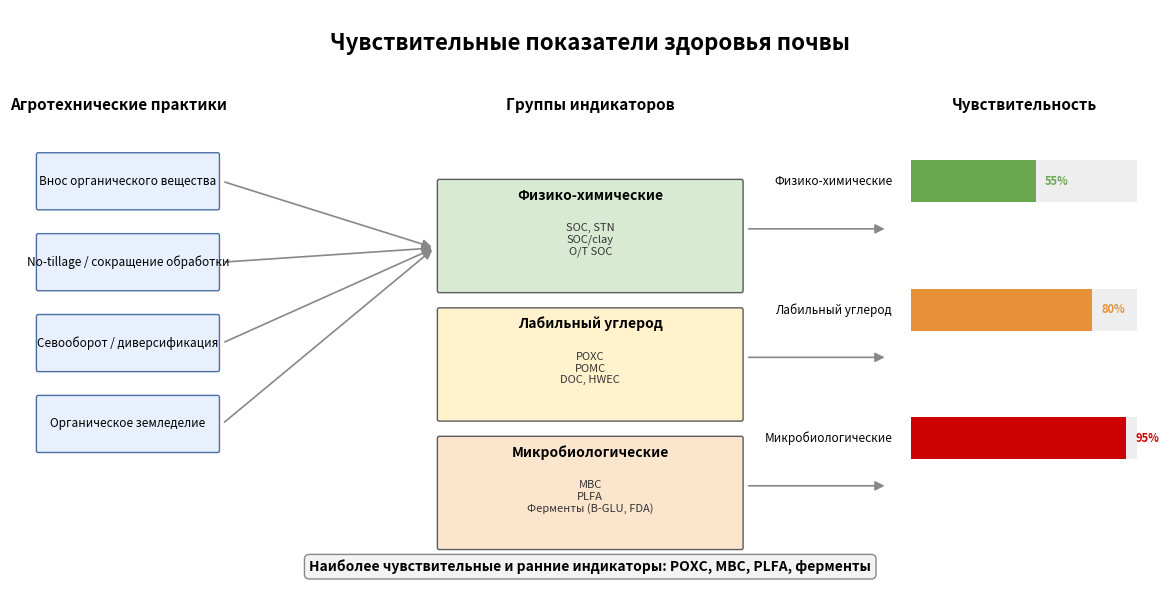

Here is the Python script that generated this plot: (Note: this script raises an exception after producing the figure.)
#!/usr/bin/env python3
"""Графический абстракт обзора: чувствительные показатели здоровья почвы.

Данные: paper/indicators_table.md::столбцы indicator,category,method,
        sensitivity,source_file,source_page
Проверка: checks/check.py
Используется в: paper/review_soil_health_indicators.tex (через \includegraphics)
"""
import matplotlib
matplotlib.use("Agg")
import matplotlib.pyplot as plt
from matplotlib.patches import FancyBboxPatch, FancyArrowPatch

fig, ax = plt.subplots(figsize=(12, 6.2))
ax.set_xlim(0, 12)
ax.set_ylim(0, 6.2)
ax.axis("off")

# Заголовок
ax.text(6, 5.85, "Чувствительные показатели здоровья почвы",
        ha="center", va="center", fontsize=16, fontweight="bold")

# --- Левая колонка: практики управления ---
practices = ["Внос органического вещества",
             "No-tillage / сокращение обработки",
             "Севооборот / диверсификация",
             "Органическое земледелие"]
ax.text(1.0, 5.15, "Агротехнические практики", ha="center",
        fontsize=11, fontweight="bold", style="italic")
for i, p in enumerate(practices):
    y = 4.4 - i * 0.85
    box = FancyBboxPatch((0.15, y - 0.28), 1.9, 0.56,
                         boxstyle="round,pad=0.02", fc="#e8f0fe", ec="#4a6fa5")
    ax.add_patch(box)
    ax.text(1.1, y, p, ha="center", va="center", fontsize=8.5)

# --- Средняя колонка: группы индикаторов ---
groups = [
    ("Физико-химические", ["SOC, STN", "SOC/clay", "O/T SOC"], "#d9ead3"),
    ("Лабильный углерод", ["POXC", "POMC", "DOC, HWEC"], "#fff2cc"),
    ("Микробиологические", ["MBC", "PLFA", "Ферменты (B-GLU, FDA)"], "#fce5cd"),
]
ax.text(6.0, 5.15, "Группы индикаторов", ha="center",
        fontsize=11, fontweight="bold", style="italic")
for i, (name, items, color) in enumerate(groups):
    x0 = 4.4
    y_top = 4.4 - i * 1.35
    box = FancyBboxPatch((x0, y_top - 1.15), 3.2, 1.15,
                         boxstyle="round,pad=0.02", fc=color, ec="#5a5a5a")
    ax.add_patch(box)
    ax.text(x0 + 1.6, y_top - 0.15, name, ha="center", va="center",
            fontsize=10, fontweight="bold")
    ax.text(x0 + 1.6, y_top - 0.62, "\n".join(items), ha="center", va="center",
            fontsize=8, color="#333333")

# --- Правая колонка: чувствительность ---
ax.text(10.6, 5.15, "Чувствительность", ha="center",
        fontsize=11, fontweight="bold", style="italic")
sens = [("Физико-химические", 0.55, "#6aa84f"),
        ("Лабильный углерод", 0.80, "#e69138"),
        ("Микробиологические", 0.95, "#cc0000")]
for i, (name, val, color) in enumerate(sens):
    y = 4.4 - i * 1.35
    ax.text(9.2, y, name, ha="right", va="center", fontsize=8.5)
    ax.add_patch(plt.Rectangle((9.4, y - 0.22), 2.4, 0.44,
                               fc="#eeeeee", ec="none"))
    ax.add_patch(plt.Rectangle((9.4, y - 0.22), 2.4 * val, 0.44,
                               fc=color, ec="none"))
    ax.text(9.4 + 2.4 * val + 0.1, y, f"{int(val*100)}%", va="center",
            fontsize=8, color=color, fontweight="bold")

# --- Стрелки: практики -> индикаторы -> чувствительность ---
for i in range(4):
    y = 4.4 - i * 0.85
    ax.add_patch(FancyArrowPatch((2.1, y), (4.35, 3.7),
                                 arrowstyle="-|>", mutation_scale=14,
                                 color="#888888", lw=1.2))
for i in range(3):
    y = 4.4 - i * 1.35
    ax.add_patch(FancyArrowPatch((7.65, y - 0.5), (9.15, y - 0.5),
                                 arrowstyle="-|>", mutation_scale=14,
                                 color="#888888", lw=1.2))

# Вывод
ax.text(6, 0.35,
        "Наиболее чувствительные и ранние индикаторы: POXC, MBC, PLFA, ферменты",
        ha="center", va="center", fontsize=10, fontweight="bold",
        bbox=dict(boxstyle="round,pad=0.35", fc="#f3f3f3", ec="#888888"))

plt.tight_layout()
plt.savefig("paper/figures/graphical_abstract.pdf", bbox_inches="tight")
plt.savefig("paper/figures/graphical_abstract.png", dpi=200, bbox_inches="tight")
print("saved paper/figures/graphical_abstract.pdf and .png")
